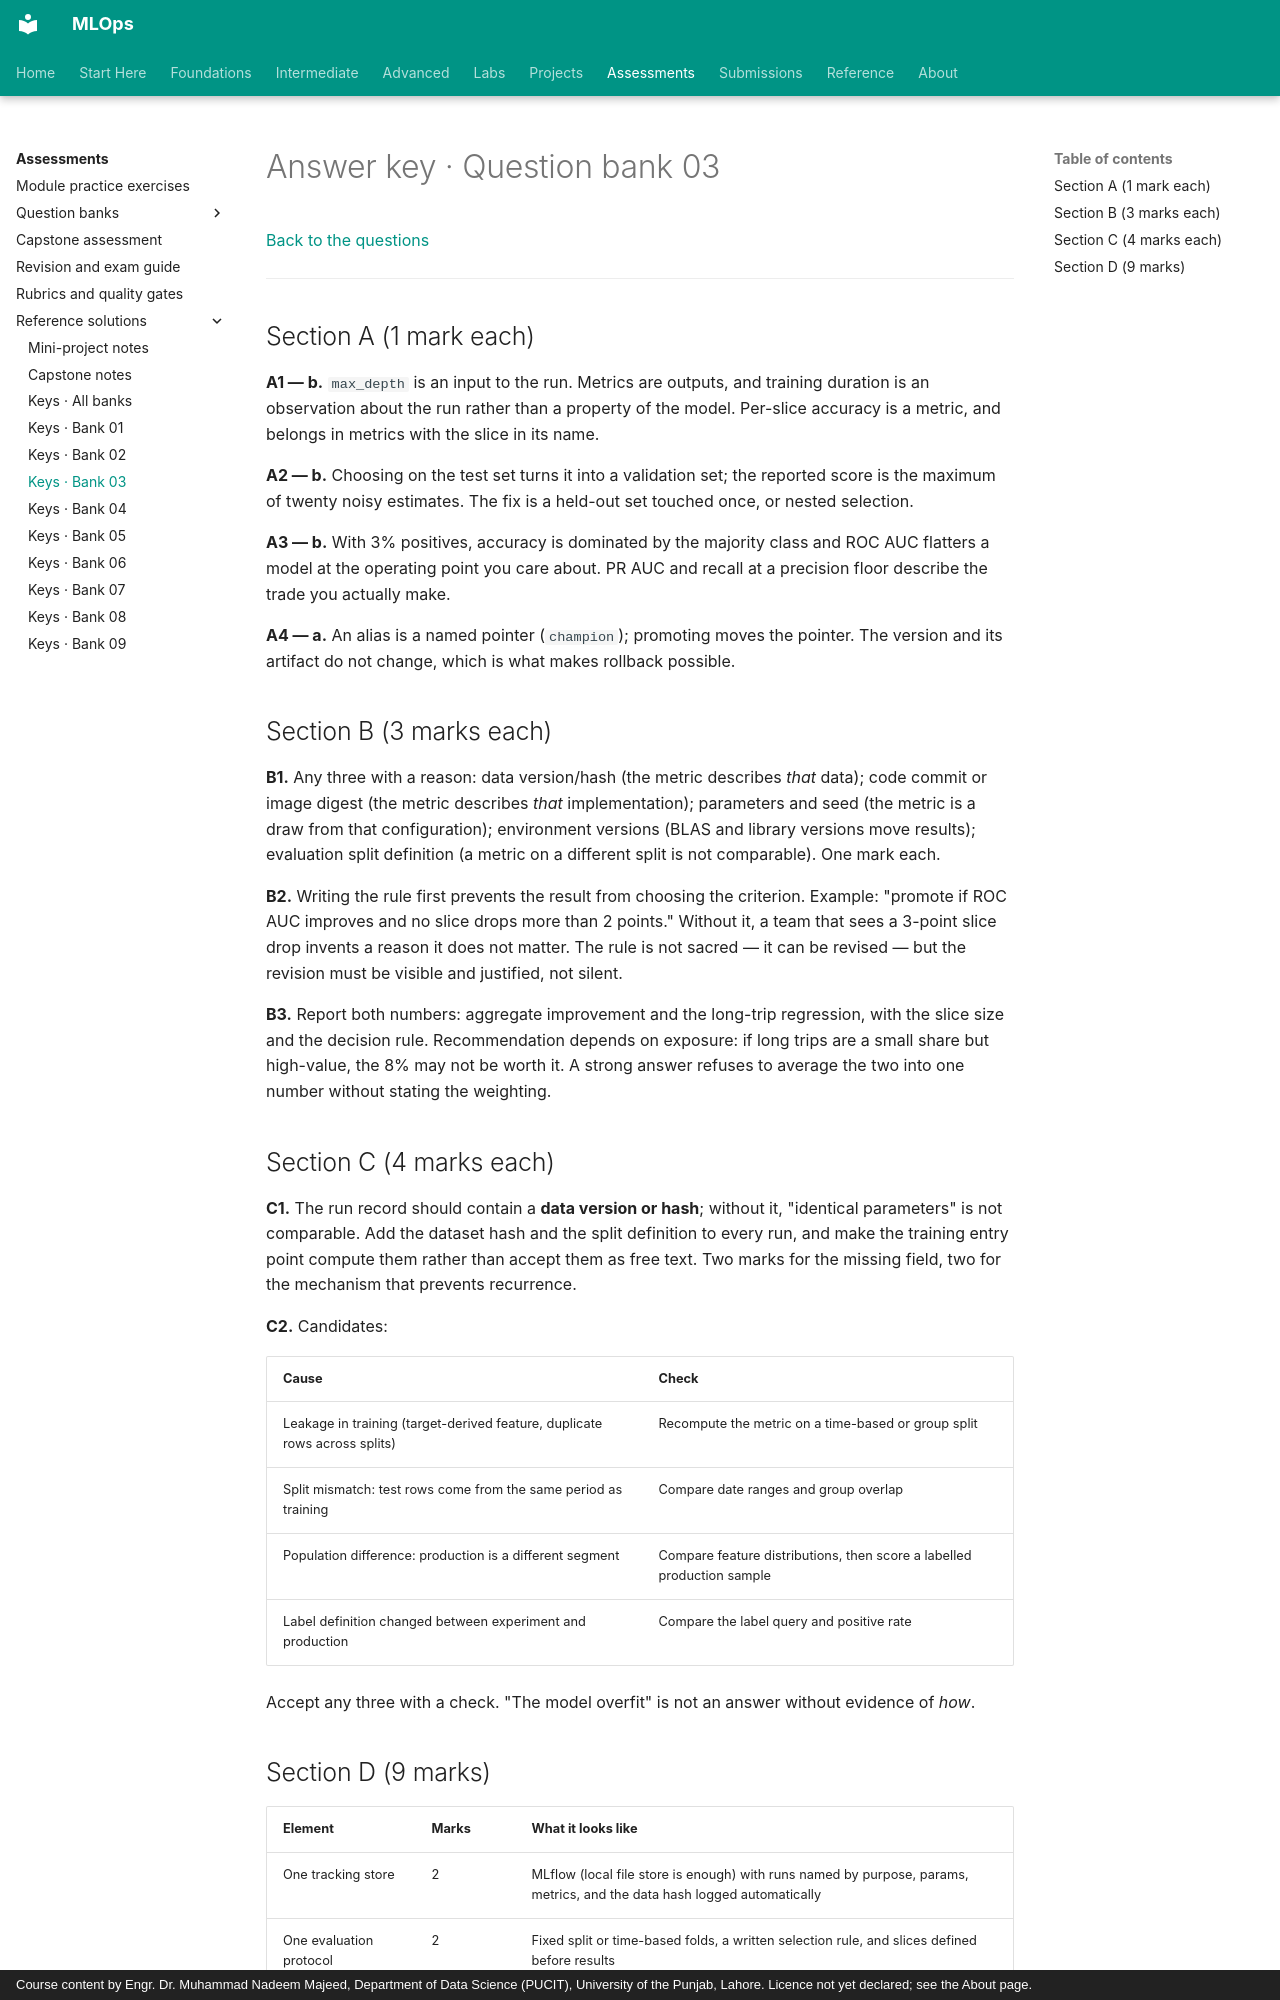

repository: nadeem-majeedch/MLOps · page: assessments/solutions/question-bank/03-experiment-tracking-evaluation-answers/index.html · generator: mkdocs · copyright: Course content by Engr. Dr. Muhammad Nadeem Majeed, Department of Data Science (PUCIT), University of the Punjab, Lahore. Licence not yet declared; see the About page.

# Answer key · Question bank 03

[Back to the questions](../../question-bank/03-experiment-tracking-evaluation.md)

---

## Section A (1 mark each)

**A1 — b.** `max_depth` is an input to the run. Metrics are outputs, and training
duration is an observation about the run rather than a property of the model.
Per-slice accuracy is a metric, and belongs in metrics with the slice in its name.

**A2 — b.** Choosing on the test set turns it into a validation set; the reported
score is the maximum of twenty noisy estimates. The fix is a held-out set touched
once, or nested selection.

**A3 — b.** With 3% positives, accuracy is dominated by the majority class and ROC
AUC flatters a model at the operating point you care about. PR AUC and recall at
a precision floor describe the trade you actually make.

**A4 — a.** An alias is a named pointer (`champion`); promoting moves the pointer.
The version and its artifact do not change, which is what makes rollback possible.

## Section B (3 marks each)

**B1.** Any three with a reason: data version/hash (the metric describes *that*
data); code commit or image digest (the metric describes *that* implementation);
parameters and seed (the metric is a draw from that configuration); environment
versions (BLAS and library versions move results); evaluation split definition
(a metric on a different split is not comparable). One mark each.

**B2.** Writing the rule first prevents the result from choosing the criterion.
Example: "promote if ROC AUC improves and no slice drops more than 2 points."
Without it, a team that sees a 3-point slice drop invents a reason it does not
matter. The rule is not sacred — it can be revised — but the revision must be
visible and justified, not silent.

**B3.** Report both numbers: aggregate improvement and the long-trip regression,
with the slice size and the decision rule. Recommendation depends on exposure: if
long trips are a small share but high-value, the 8% may not be worth it. A strong
answer refuses to average the two into one number without stating the weighting.

## Section C (4 marks each)

**C1.** The run record should contain a **data version or hash**; without it,
"identical parameters" is not comparable. Add the dataset hash and the split
definition to every run, and make the training entry point compute them rather
than accept them as free text. Two marks for the missing field, two for the
mechanism that prevents recurrence.

**C2.** Candidates:

| Cause | Check |
|---|---|
| Leakage in training (target-derived feature, duplicate rows across splits) | Recompute the metric on a time-based or group split |
| Split mismatch: test rows come from the same period as training | Compare date ranges and group overlap |
| Population difference: production is a different segment | Compare feature distributions, then score a labelled production sample |
| Label definition changed between experiment and production | Compare the label query and positive rate |

Accept any three with a check. "The model overfit" is not an answer without
evidence of *how*.
